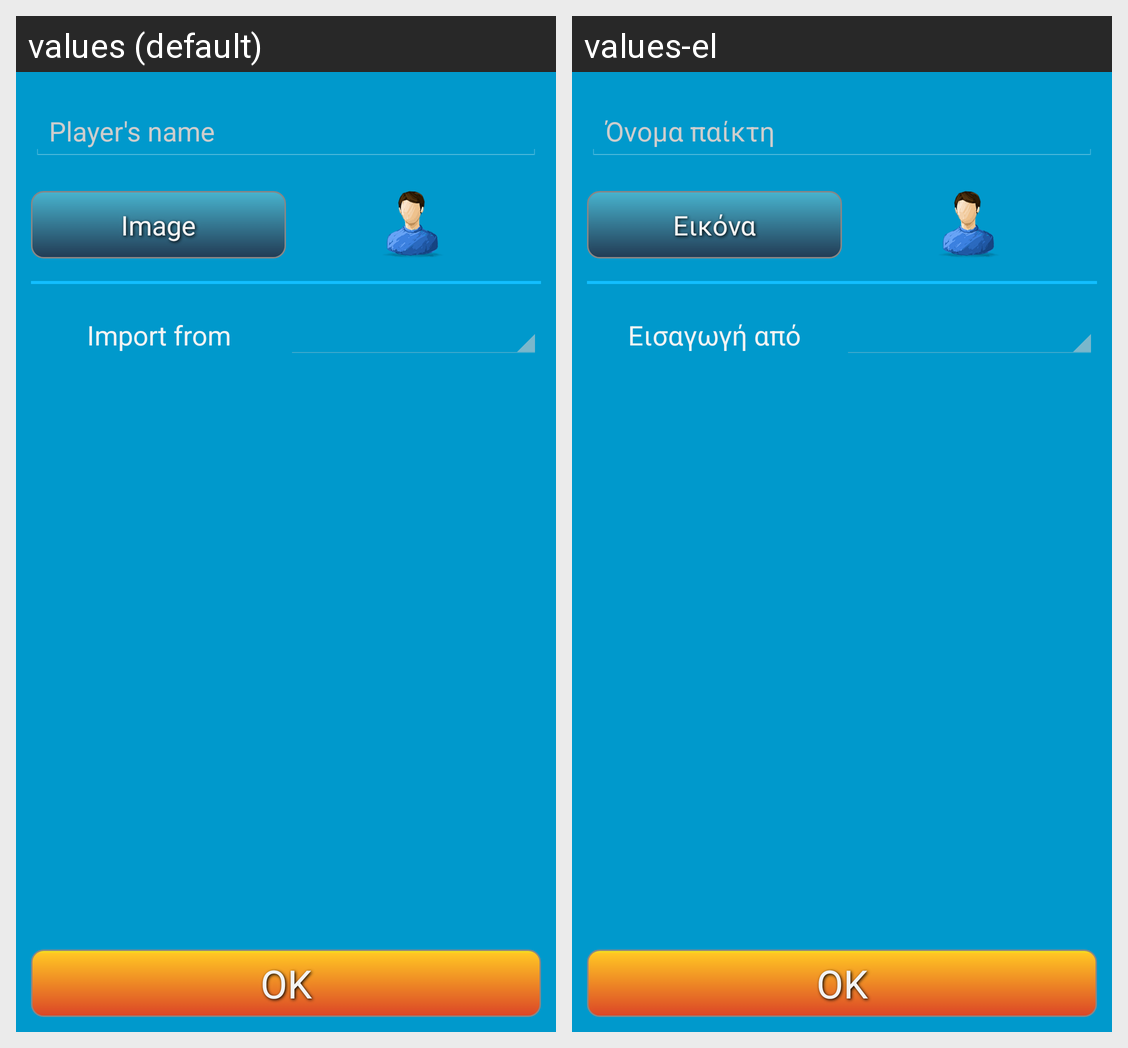

This grid shows one Android layout under two languages. Give, for every string resource on the screen, its name, the default text and each shown locale's text.
Android screen res/layout/player.xml rendered under 2 locales, left to right: values (default), values-el. Device: Nexus 5 (rendered at 1080×1920; each locale shown at half size, 540×960, under a caption strip naming it); theme AppTheme.
Strings drawn on this screen, with the default value and each locale's value (text and hints the layout hard-codes, and strings that could not be matched under every locale, appear in the picture but are not listed):

player_name_hint
  values: Player's name
  values-el: Όνομα παίκτη

ok
  values: OK
  values-el: OK

player_photo_btn
  values: Image
  values-el: Εικόνα

import_from_contacts
  values: Import from
  values-el: Εισαγωγή από
